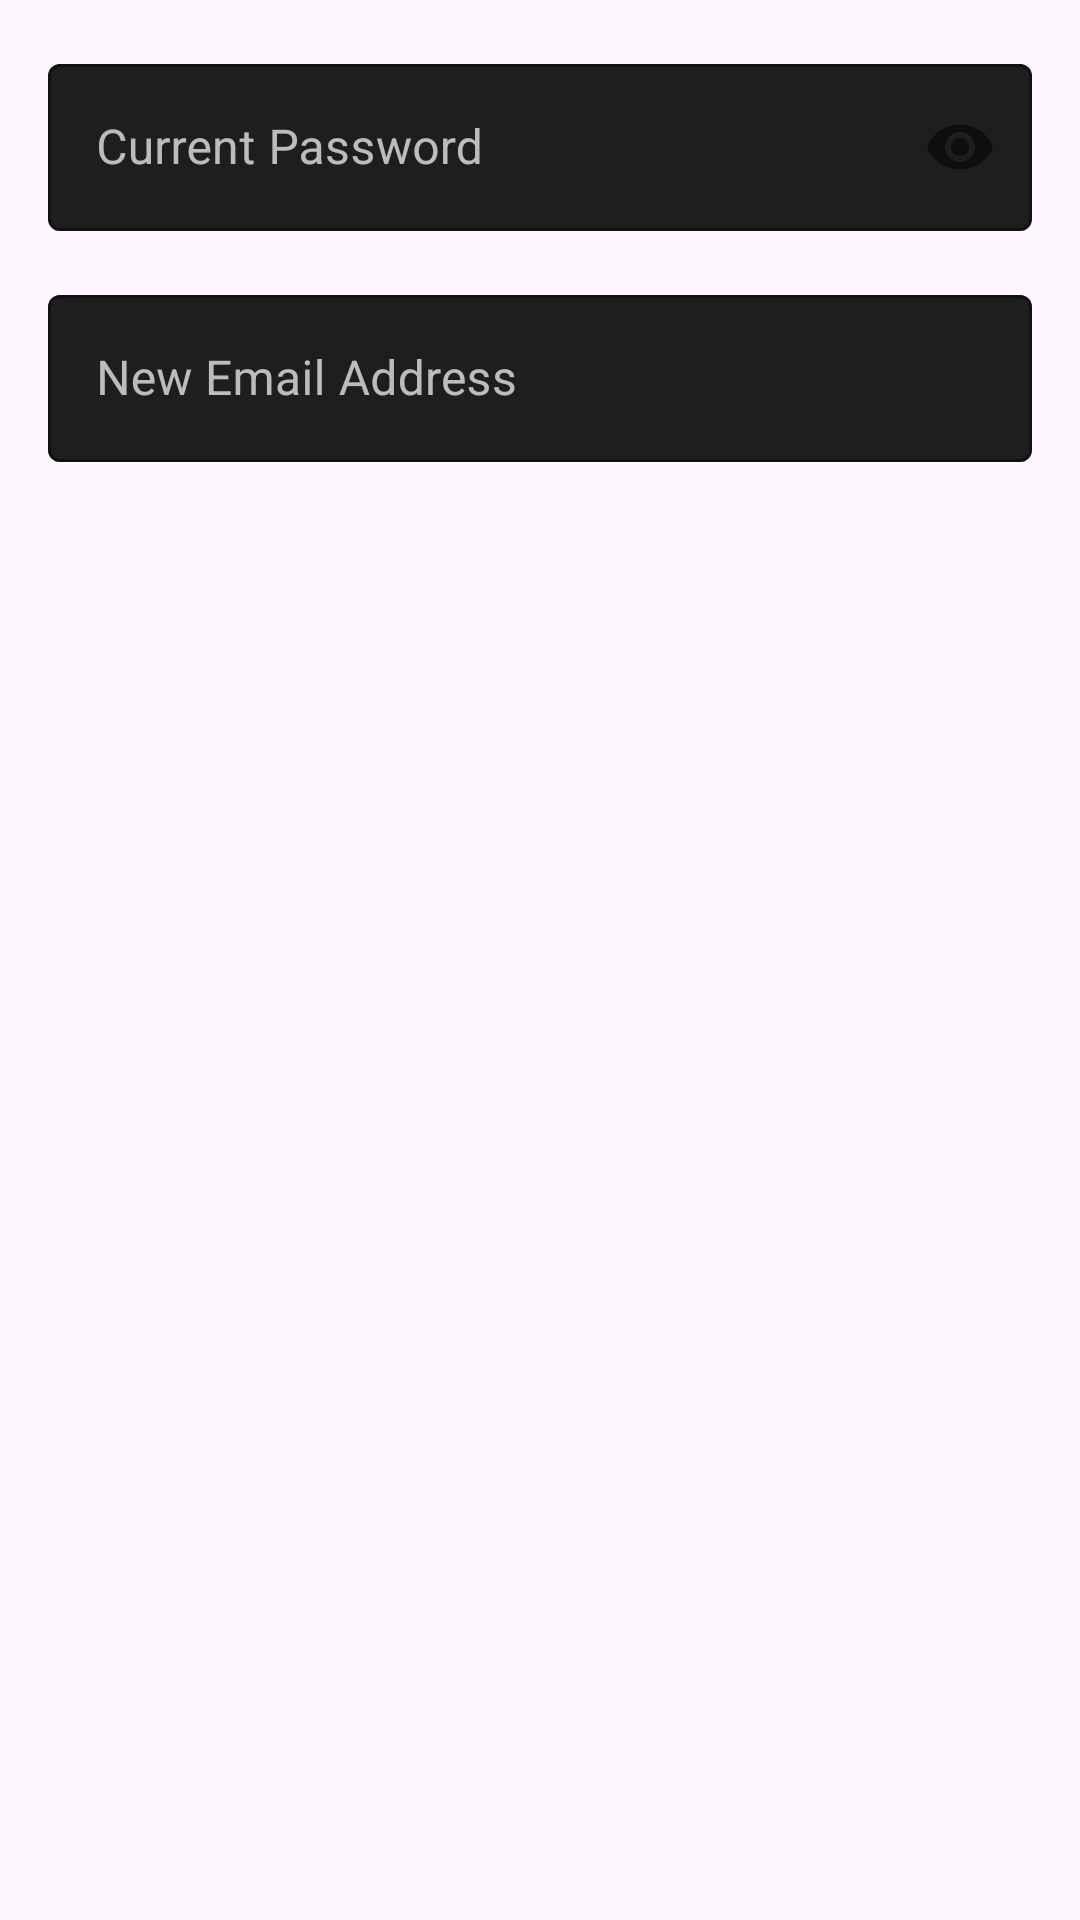

Android layout source for this screen:
<!-- AndroidManifest.xml: application theme Theme.NeuralNotesProject -->
<!-- res/layout/dialog_change_email.xml -->
<?xml version="1.0" encoding="utf-8"?>
<LinearLayout xmlns:android="http://schemas.android.com/apk/res/android"
    xmlns:app="http://schemas.android.com/apk/res-auto"
    android:layout_width="match_parent"
    android:layout_height="wrap_content"
    android:orientation="vertical"
    android:padding="16dp">

    <com.google.android.material.textfield.TextInputLayout
        android:layout_width="match_parent"
        android:layout_height="wrap_content"
        android:layout_marginBottom="16dp"
        app:boxBackgroundColor="@color/input_background"
        app:boxStrokeColor="@color/accent_color"
        app:hintTextColor="@color/accent_color"
        android:textColorHint="@color/secondary_text"
        app:passwordToggleEnabled="true"
        style="@style/Widget.MaterialComponents.TextInputLayout.OutlinedBox">

        <com.google.android.material.textfield.TextInputEditText
            android:id="@+id/et_current_password"
            android:layout_width="match_parent"
            android:layout_height="wrap_content"
            android:hint="@string/current_password"
            android:inputType="textPassword"
            android:textColor="@color/primary_text"/>
    </com.google.android.material.textfield.TextInputLayout>

    <com.google.android.material.textfield.TextInputLayout
        android:layout_width="match_parent"
        android:layout_height="wrap_content"
        app:boxBackgroundColor="@color/input_background"
        app:boxStrokeColor="@color/accent_color"
        app:hintTextColor="@color/accent_color"
        android:textColorHint="@color/secondary_text"
        style="@style/Widget.MaterialComponents.TextInputLayout.OutlinedBox">

        <com.google.android.material.textfield.TextInputEditText
            android:id="@+id/et_new_email"
            android:layout_width="match_parent"
            android:layout_height="wrap_content"
            android:hint="@string/new_email"
            android:inputType="textEmailAddress"
            android:textColor="@color/primary_text"/>
    </com.google.android.material.textfield.TextInputLayout>
</LinearLayout>
<!-- resources referenced by this layout -->
<resources>
  <color name="accent_color">#BB86FC</color>
  <color name="input_background">#1E1E1E</color>
  <color name="primary_text">#FFFFFF</color>
  <color name="secondary_text">#B3FFFFFF</color>
  <string name="current_password">Current Password</string>
  <string name="new_email">New Email Address</string>
  <style name="Theme.NeuralNotesProject" parent="Base.Theme.NeuralNotesProject" />
  <style name="Base.Theme.NeuralNotesProject" parent="Theme.Material3.DayNight.NoActionBar">
          
          
      </style>
</resources>
